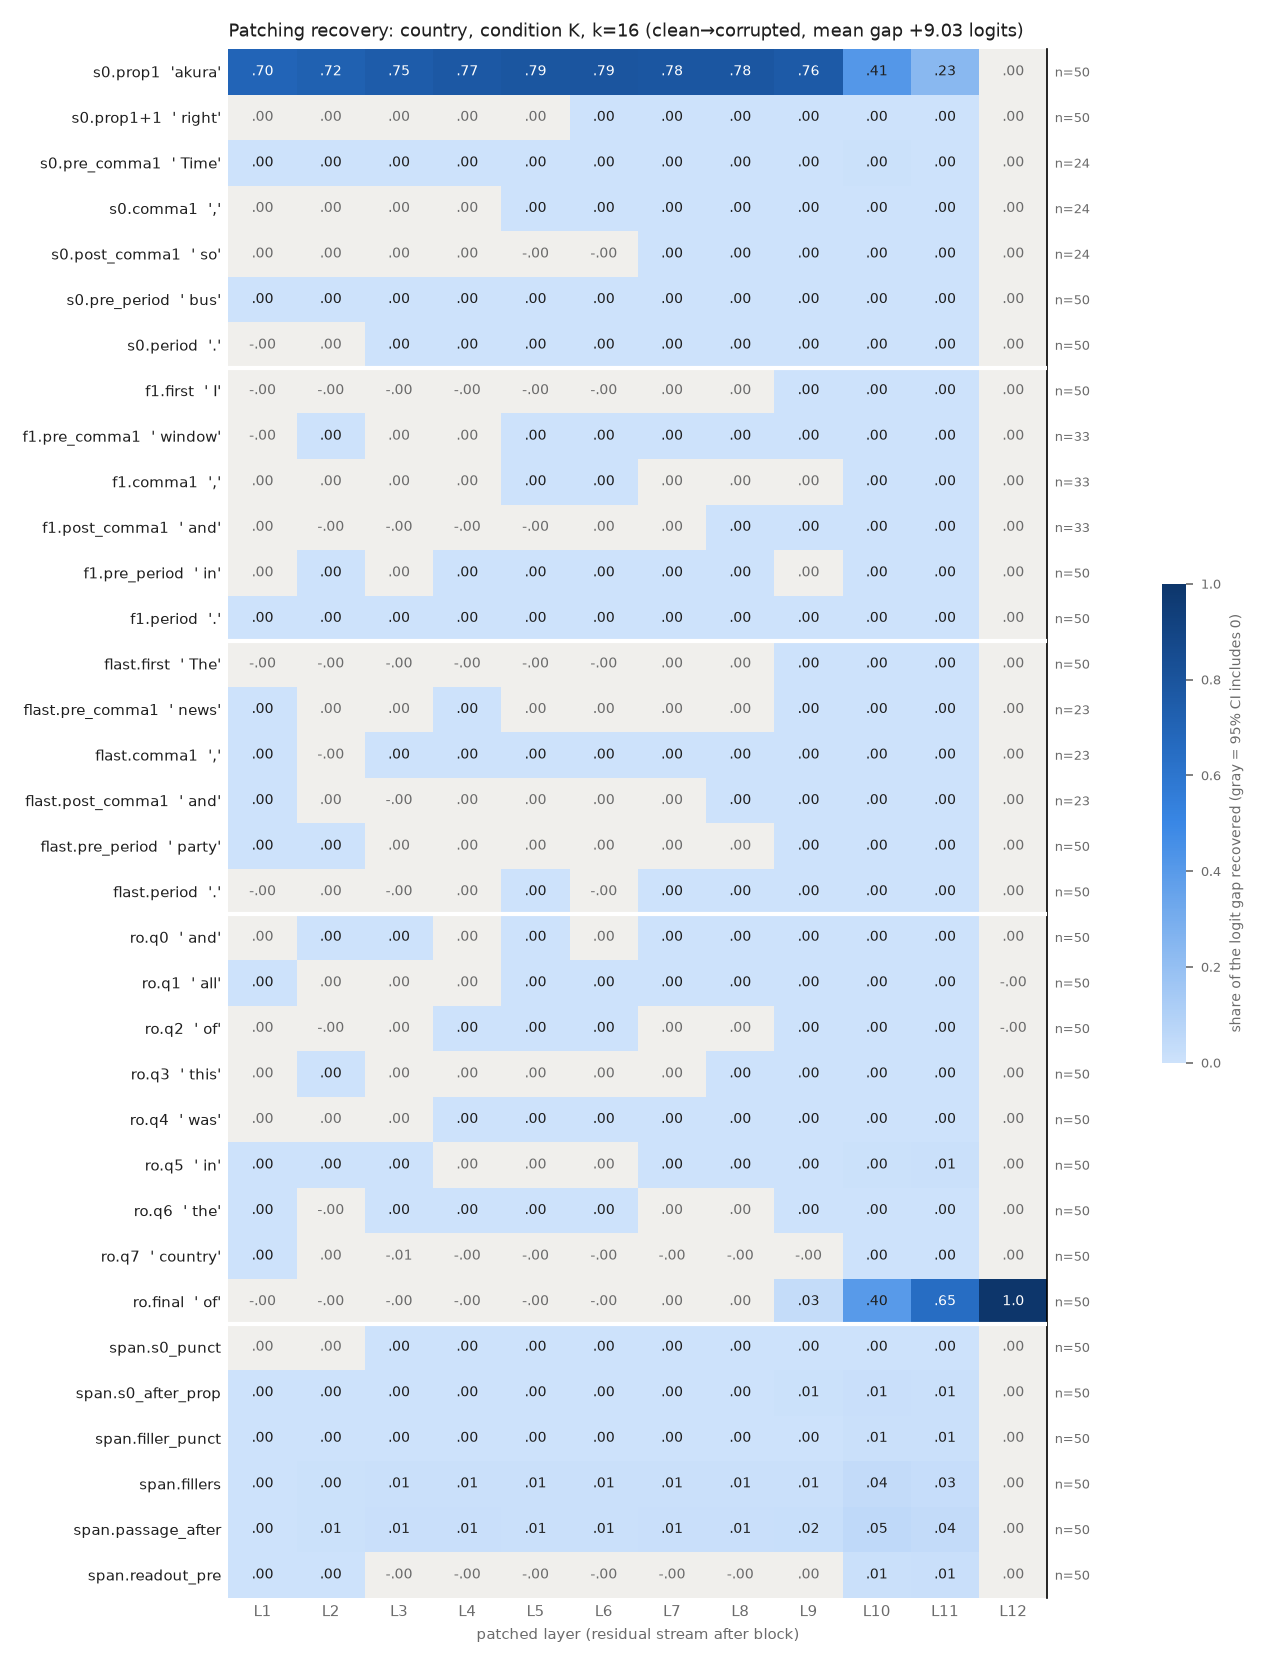

The table this chart was drawn from, first rows:
row, example, layer, recovery, ci_lo, ci_hi, n_pairs
s0.prop1, akura, 1, 0.6986, 0.6171, 0.7728, 50
s0.prop1, akura, 2, 0.72, 0.6441, 0.7887, 50
s0.prop1, akura, 3, 0.7488, 0.6804, 0.8129, 50
s0.prop1, akura, 4, 0.7712, 0.7086, 0.8306, 50
s0.prop1, akura, 5, 0.7888, 0.7279, 0.8445, 50
s0.prop1, akura, 6, 0.7898, 0.7293, 0.8448, 50
s0.prop1, akura, 7, 0.7816, 0.723, 0.8363, 50
s0.prop1, akura, 8, 0.7824, 0.7246, 0.8358, 50
s0.prop1, akura, 9, 0.7582, 0.7035, 0.8101, 50
s0.prop1, akura, 10, 0.4139, 0.3655, 0.4617, 50
s0.prop1, akura, 11, 0.2345, 0.204, 0.2641, 50
s0.prop1, akura, 12, 9.504893799455916e-09, -2.398493774002313e-07, 2.6012047094616337e-07, 50
s0.prop1+1, right, 1, 5.1517580492362114e-05, -6.487192443070172e-05, 0.0001774, 50
s0.prop1+1, right, 2, 0.0001282, -6.3156933771114e-06, 0.0002729, 50
s0.prop1+1, right, 3, 0.0001254, -0.000123, 0.0003449, 50
s0.prop1+1, right, 4, 8.121403701979556e-07, -0.0003343, 0.0003129, 50
s0.prop1+1, right, 5, 0.0001829, -0.0001244, 0.0005206, 50
s0.prop1+1, right, 6, 0.0003007, 9.68331297141811e-06, 0.0006427, 50
s0.prop1+1, right, 7, 0.0003412, 9.221197154165393e-05, 0.0006326, 50
s0.prop1+1, right, 8, 0.0004228, 0.0001919, 0.0007148, 50
s0.prop1+1, right, 9, 0.0007117, 0.00043, 0.001074, 50
s0.prop1+1, right, 10, 0.001613, 0.001228, 0.002053, 50
s0.prop1+1, right, 11, 0.001517, 0.001146, 0.00192, 50
s0.prop1+1, right, 12, 9.504893799455916e-09, -2.4396898718691657e-07, 2.4989957220926263e-07, 50
s0.pre_comma1, Time, 1, 0.0006209, 0.0003411, 0.0009676, 24
s0.pre_comma1, Time, 2, 0.0006476, 0.000286, 0.00112, 24
s0.pre_comma1, Time, 3, 0.0009688, 0.0003977, 0.001635, 24
s0.pre_comma1, Time, 4, 0.001219, 0.0006289, 0.001918, 24
s0.pre_comma1, Time, 5, 0.001182, 0.0006004, 0.001875, 24
s0.pre_comma1, Time, 6, 0.001096, 0.0005293, 0.001778, 24
s0.pre_comma1, Time, 7, 0.001918, 0.001015, 0.002918, 24
s0.pre_comma1, Time, 8, 0.001859, 0.0009037, 0.002903, 24
s0.pre_comma1, Time, 9, 0.002563, 0.001125, 0.004068, 24
s0.pre_comma1, Time, 10, 0.004119, 0.002212, 0.006162, 24
s0.pre_comma1, Time, 11, 0.001777, 0.001037, 0.002665, 24
s0.pre_comma1, Time, 12, 1.2814586249435108e-07, -2.0161483480170337e-07, 4.4602314552786177e-07, 24
s0.comma1, ,, 1, 6.033149221270933e-05, -0.0001116, 0.0002432, 24
s0.comma1, ,, 2, 0.0001548, -3.761196888160186e-05, 0.0003779, 24
s0.comma1, ,, 3, 5.647871333050211e-05, -9.21989401176334e-05, 0.0002081, 24
s0.comma1, ,, 4, 2.6866515335086168e-05, -0.0001025, 0.000144, 24
s0.comma1, ,, 5, 0.0001911, 2.598715116792957e-05, 0.0003359, 24
s0.comma1, ,, 6, 0.0001885, 4.4761900702379916e-05, 0.0003404, 24
s0.comma1, ,, 7, 0.0002863, 0.0001863, 0.0003905, 24
s0.comma1, ,, 8, 0.0002918, 0.0001934, 0.0003903, 24
s0.comma1, ,, 9, 0.0003245, 0.0002163, 0.0004318, 24
s0.comma1, ,, 10, 0.001242, 0.0009176, 0.001651, 24
s0.comma1, ,, 11, 0.001118, 0.0007975, 0.001487, 24
s0.comma1, ,, 12, 1.2814586249435108e-07, -2.0786336558265196e-07, 4.5412185399158065e-07, 24
s0.post_comma1, so, 1, 8.914960601102913e-05, -3.1400272127781946e-06, 0.0001845, 24
s0.post_comma1, so, 2, 8.43010707546855e-05, -5.096190921905572e-05, 0.0002793, 24
s0.post_comma1, so, 3, 1.627662528862676e-05, -0.0001849, 0.0002294, 24
s0.post_comma1, so, 4, 1.3795637360662355e-05, -0.0001749, 0.0002118, 24
s0.post_comma1, so, 5, -3.785134672824948e-05, -0.0002451, 0.0001712, 24
s0.post_comma1, so, 6, -5.9050033587765814e-05, -0.0002908, 0.0001689, 24
s0.post_comma1, so, 7, 0.000254, 1.0231275108169602e-05, 0.0006403, 24
s0.post_comma1, so, 8, 0.0003569, 7.501401768052135e-05, 0.0008651, 24
s0.post_comma1, so, 9, 0.0003794, 5.225595617414214e-05, 0.0009908, 24
s0.post_comma1, so, 10, 0.00101, 0.0004459, 0.002111, 24
s0.post_comma1, so, 11, 0.0006554, 0.0003965, 0.001131, 24
s0.post_comma1, so, 12, 1.2814586249435108e-07, -2.0546637813217638e-07, 4.632878228750359e-07, 24
... 348 more rows
